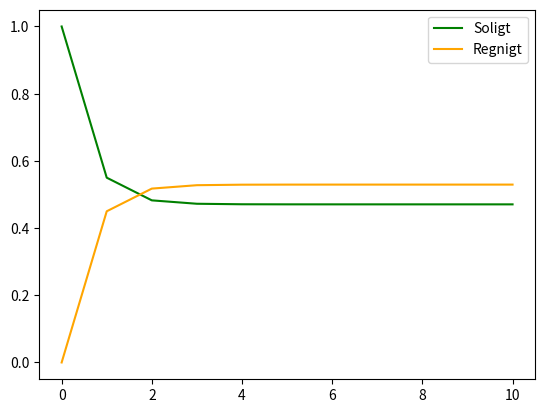

This chart was generated by the following Python code:
#!/usr/bin/env python3
import matplotlib.pyplot as plt

"""
    Dessa krav måste vara uppfyllda:

    Det finns ett ändlig antal tillstånd som kan besättas vid varje tidpunkt.
    •Tillstånden överlappar inte och täcker alla möjliga utfall.
    •Systemet kan ändras från ett till ett annat tillstånd vid varje tidsteg.
    •För varje möjligt utfall finns det en sannolikhet med vilken övergången till ett annat
    tillstånd sker.
    •Summan av sannolikheterna för övergången från det nuvarande tillståndet till nästa är
    lika med 1 för varje tidpunkt

"""

def markov(A, B, p, q, max_iter, i=0, A_list=[], B_list=[]):
    A_next = p*A + (1-q)*B
    B_next = q*B + (1-p)*A
    A_list.append(A); B_list.append(B)
    print('{:^20}{:^20}'.format(f'A: {round(A, 5)},',f'B: {round(B, 5)}'))
    if i >= max_iter:
        return A_list, B_list
    return markov(A_next, B_next, p, q, max_iter, i+1, A_list, B_list)


def main():
    max_iter = 10
    A = 1; B = 0; p = 0.55; q=0.60
    A_list, B_list = markov(A,B, p, q, max_iter)

    x = range(max_iter+1)
   
    fig, ax = plt.subplots()
    ax.plot(x, A_list, color='green', label='Soligt')
    ax.plot(x, B_list, color='orange', label='Regnigt')
    ax.legend()
    plt.show()

main()



"""
# övergångsmatris
[[0.6, 0.4],
[0.45, 0.55]]
[["q", ("1-q")],    ["A"]       "qA + (1-q)B"
[("1-p"), "p"]]     ["B"]       "(1-p)A + pB"

"""